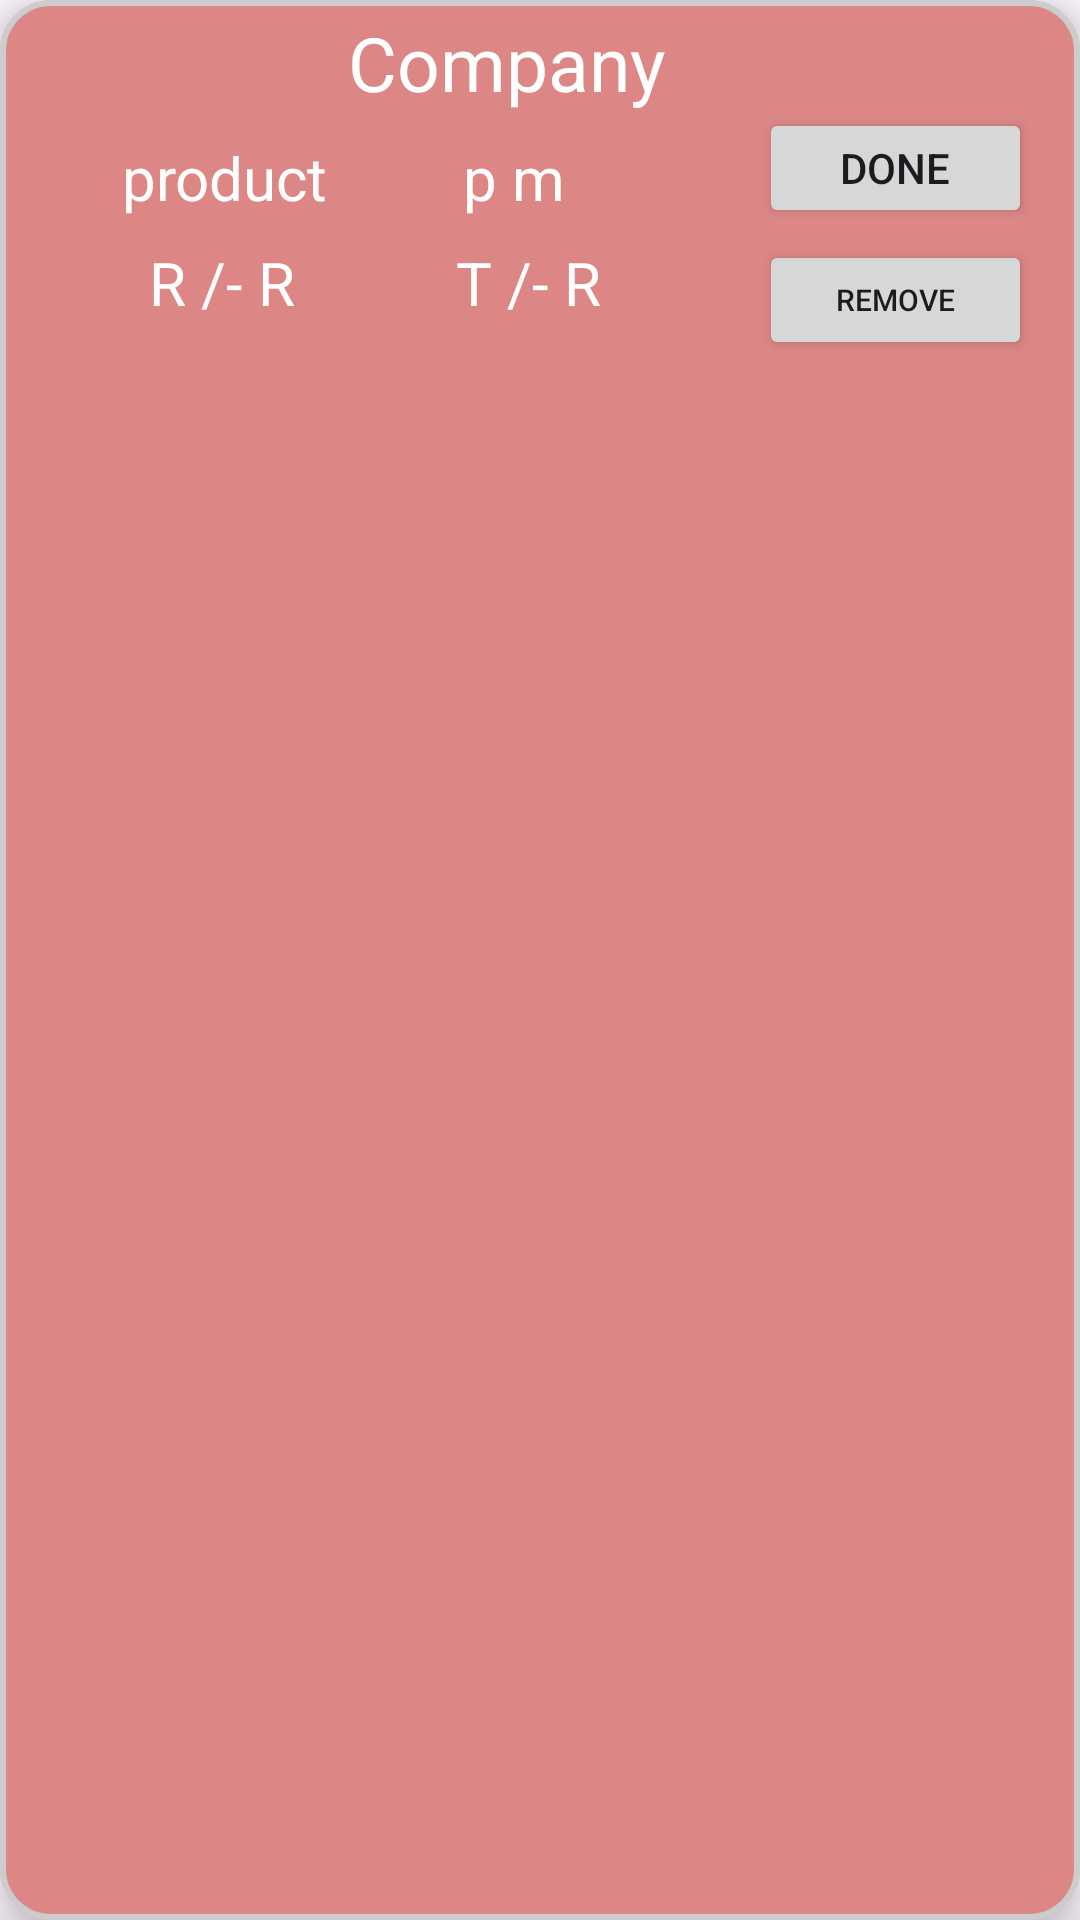

Produce the Android XML layout that renders to this screen, including the resource entries it uses.
<!-- AndroidManifest.xml: application theme Theme.Metro_Tailor -->
<!-- res/layout/cardforone.xml -->
<?xml version="1.0" encoding="utf-8"?>
<androidx.constraintlayout.widget.ConstraintLayout xmlns:android="http://schemas.android.com/apk/res/android"
    xmlns:app="http://schemas.android.com/apk/res-auto"
    xmlns:tools="http://schemas.android.com/tools"
    android:layout_width="match_parent"
    android:layout_height="130dp"
    android:layout_marginStart="23dp"
    android:layout_marginTop="25dp"
    android:layout_marginEnd="23dp"
    android:padding="0dp"
    android:background="@drawable/rounded_corners"
    android:elevation="10dp"
    tools:ignore="TextSizeCheck">

    <TextView
        android:id="@+id/companyName"
        android:layout_width="wrap_content"
        android:layout_height="wrap_content"
        android:layout_marginTop="4dp"
        android:text="Company"
        android:textColor="@color/white"
        android:textFontWeight="@integer/material_motion_duration_medium_1"
        android:textSize="25sp"
        app:layout_constraintEnd_toEndOf="parent"
        app:layout_constraintHorizontal_bias="0.456"
        app:layout_constraintStart_toStartOf="parent"
        app:layout_constraintTop_toTopOf="parent"
        tools:ignore="HardcodedText" />

    <TextView
        android:id="@+id/productName"
        android:layout_width="wrap_content"
        android:layout_height="wrap_content"
        android:layout_marginTop="8dp"
        android:text="product"
        android:textColor="@color/white"
        android:textSize="20sp"
        app:layout_constraintEnd_toEndOf="parent"
        app:layout_constraintHorizontal_bias="0.14"
        app:layout_constraintStart_toStartOf="parent"
        app:layout_constraintTop_toBottomOf="@id/companyName"
        tools:ignore="HardcodedText" />

    <TextView
        android:id="@+id/quantity"
        android:layout_width="wrap_content"
        android:layout_height="wrap_content"
        android:layout_marginTop="8dp"
        android:text="p m"
        android:textColor="@color/white"
        android:textSize="20sp"
        app:layout_constraintEnd_toEndOf="parent"
        app:layout_constraintHorizontal_bias="0.208"
        app:layout_constraintStart_toEndOf="@+id/productName"
        app:layout_constraintTop_toBottomOf="@id/companyName"
        tools:ignore="HardcodedText" />

    <TextView
        android:id="@+id/rate"
        android:layout_width="wrap_content"
        android:layout_height="wrap_content"
        android:layout_marginTop="8dp"
        android:text="R /- R"
        android:textColor="@color/white"
        android:textSize="20sp"
        app:layout_constraintEnd_toEndOf="parent"
        app:layout_constraintHorizontal_bias="0.159"
        app:layout_constraintStart_toStartOf="parent"
        app:layout_constraintTop_toBottomOf="@id/productName"
        tools:ignore="HardcodedText" />

    <TextView
        android:id="@+id/total"
        android:layout_width="wrap_content"
        android:layout_height="wrap_content"
        android:layout_marginTop="8dp"
        android:text="T /- R"
        android:textColor="@color/white"
        android:textSize="20sp"
        app:layout_constraintEnd_toEndOf="parent"
        app:layout_constraintHorizontal_bias="0.391"
        app:layout_constraintStart_toStartOf="@+id/rate"
        app:layout_constraintTop_toBottomOf="@id/quantity"
        tools:ignore="HardcodedText" />

    <Button
        android:id="@+id/ready"
        android:layout_width="91dp"
        android:layout_height="40dp"
        android:layout_marginTop="36dp"
        android:layout_marginEnd="16dp"
        android:text="Done"
        app:layout_constraintEnd_toEndOf="parent"
        app:layout_constraintTop_toTopOf="parent"
        tools:ignore="HardcodedText,TouchTargetSizeCheck,DuplicateSpeakableTextCheck" />

    <Button
        android:id="@+id/del"
        android:layout_width="91dp"
        android:layout_height="40dp"
        android:layout_marginTop="4dp"
        android:layout_marginEnd="16dp"
        android:text="Remove"
        android:textSize="10sp"
        app:layout_constraintEnd_toEndOf="parent"
        app:layout_constraintTop_toBottomOf="@+id/ready"
        tools:ignore="HardcodedText,TouchTargetSizeCheck" />


</androidx.constraintlayout.widget.ConstraintLayout>
<!-- resources referenced by this layout -->
<resources>
  <!-- drawable rounded_corners (drawable) -->
  <?xml version="1.0" encoding="utf-8"?>
  <shape xmlns:android="http://schemas.android.com/apk/res/android">
      <solid android:color="#DC8686" /> 
      <corners android:radius="16dp" /> 
      <stroke android:width="2dp" android:color="#CCCCCC" /> 
      <elevation android:elevation="6dp" />
  </shape>
  <style name="Theme.Metro_Tailor" parent="Base.Theme.Metro_Tailor" />
  <style name="Base.Theme.Metro_Tailor" parent="Theme.Material3.DayNight.NoActionBar">
          
          
      </style>
  <!-- not gathered from this repository: default colours our renderer supplied (Android Studio template values) -->
  <color name="white">#FFFFFFFF</color>
</resources>
